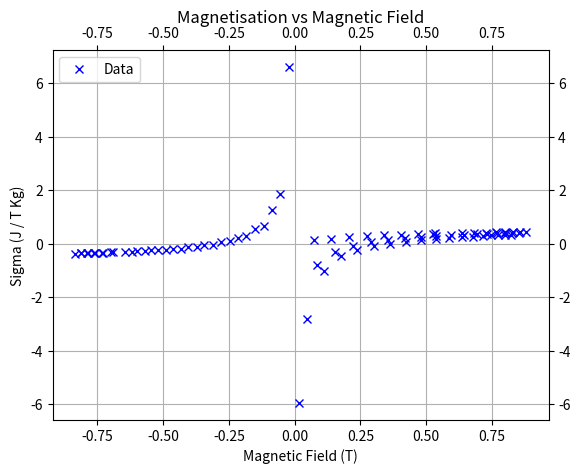

Write Python code to recreate this figure.
# -*- coding: utf-8 -*-
import numpy as np
import scipy as sp  
import matplotlib.pyplot as plt

y1= np.array([])

y = np.array([0.122484777895206,
0.178179849003352,
0.239890918658172,
0.293695252106388,
0.314652977818769,
0.335852657615364,
0.356704339880985,
0.372557866097918,
0.41023225705164,
0.397786194038407,
0.40850643212491,
0.408380737838102,
0.420221927295824,
0.421921783355892,
0.426037222027535,
0.430878840463713,
0.429288268435555,
0.410947903822294,
0.402254507598477,
0.393979943398548,
0.384200299413478,
0.366450360096313,
0.355329756682985,
0.335648108465926,
0.309103659561848,
0.277863195123122,
0.246306447856835,
0.20224569873887,
0.138528558661761,
0.053956656469354,
-0.080917545577828,
-0.304820072261933,
-0.81524427169662,
-5.96092585756669,
1.86278933048959,
0.663026710852227,
0.28094527607384,
0.090499886501519,
-0.05031328095213,
-0.125850646456669,
-0.185420504786061,
-0.233134370196243,
-0.253366592666226,
-0.287348471013753,
-0.307489799839703,
-0.330442629060762,
-0.337758504978882,
-0.353414576535574,
-0.355042439102209,
-0.365684104730798,
-0.369434626501887,
-0.363381563977279,
-0.360265347673367,
-0.352023180564962,
-0.339430285665134,
-0.326655320991298,
-0.293457249470969,
-0.258829675394343,
-0.228272449747857,
-0.183067227306735,
-0.137984394851081,
-0.051984818525291,
0.055684805608942,
0.227674251504283,
0.54413056759038,
1.27362805386963,
6.59427422993315,
-2.8184812478712,
-1.02705141464831,
-0.45984285186943,
-0.243175845653871,
-0.096543234404112,
0,
0.073983122345686,
0.139709199786719,
0.183498650466139,
0.21289020919881,
0.242895994589824,
0.264147379212704,
0.284498734111137,
0.308220563920366,
0.317275085967259,
0.332092779517994,
0.33638719948647
])
x = np.array([0.073,
0.138,
0.205,
0.274,
0.341,
0.406,
0.47,
0.528,
0.534,
0.635,
0.684,
0.728,
0.766,
0.8,
0.829,
0.856,
0.88,
0.854,
0.828,
0.8,
0.768,
0.732,
0.692,
0.646,
0.593,
0.539,
0.481,
0.42,
0.355,
0.29,
0.221,
0.154,
0.085,
0.015,
-0.054,
-0.118,
-0.183,
-0.247,
-0.311,
-0.373,
-0.434,
-0.489,
-0.547,
-0.599,
-0.647,
-0.69,
-0.728,
-0.759,
-0.787,
-0.813,
-0.835,
-0.812,
-0.788,
-0.762,
-0.731,
-0.698,
-0.617,
-0.57,
-0.519,
-0.464,
-0.405,
-0.344,
-0.281,
-0.216,
-0.152,
-0.086,
-0.02,
0.046,
0.111,
0.175,
0.239,
0.301,
0.362,
0.423,
0.48,
0.536,
0.588,
0.635,
0.677,
0.715,
0.747,
0.775,
0.801,
0.824
])

plt.plot(x, y, 'bx', label = 'Data')
#plt.xlim(-1,1)
#plt.ylim(-1, 1)

y_err = np.array([])
x_err = np.array([])
#plt.errorbar( x, y, xerr =  x_err, yerr = y_err, fmt = 'o', label = 'Error')


#p = np.polyfit( x, y, 1)
#print(p)
#slope = p[0]
#intercept = p[1]
#y_model = slope * x + intercept
#plt.plot(x, y_model, 'r', label = 'Fit')


plt.ylabel("Sigma (J / T Kg)")
plt.xlabel("Magnetic Field (T)")
plt.title("Magnetisation vs Magnetic Field", pad = 20)
plt.legend(loc = 'upper left')
plt.grid()
plt.tick_params(axis = 'both', which = 'both', right = True, top = True, labeltop = True, labelright = True)



#n = len( x )
#s_x = sum( x )
#s_y = sum( y )
#s_xx = sum( x**2)
#s_xy = sum( x*y)
#denom = n * s_xx - s_x**2
#c = ( s_xx * s_y - s_x * s_xy) / denom
#m = ( n * s_xy - s_x * s_y ) /denom

#sigma = np.sqrt(sum( ( y -( c + m*x))**2) / (n - 2))
#sigma_c = np.sqrt( sigma**2 * s_xx / denom )
#sigma_m = np.sqrt( sigma**2 * n /denom )

#print('Slope (m):', m, '+-', sigma_m)
#print('Intercept (c):', c, '+-', sigma_c)  
